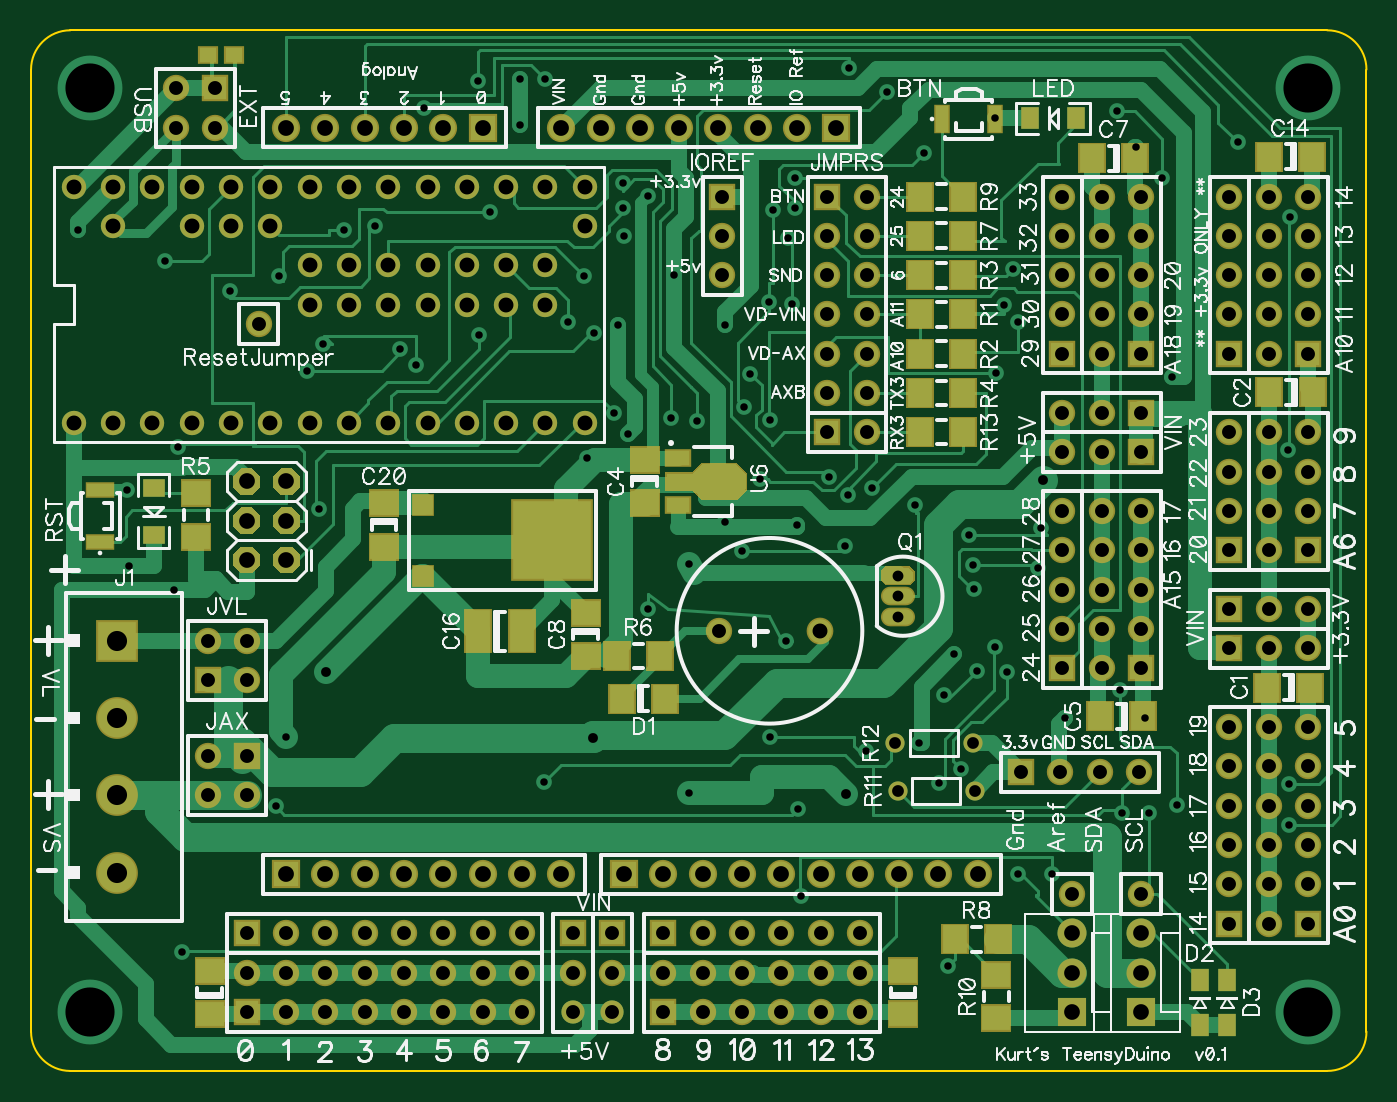
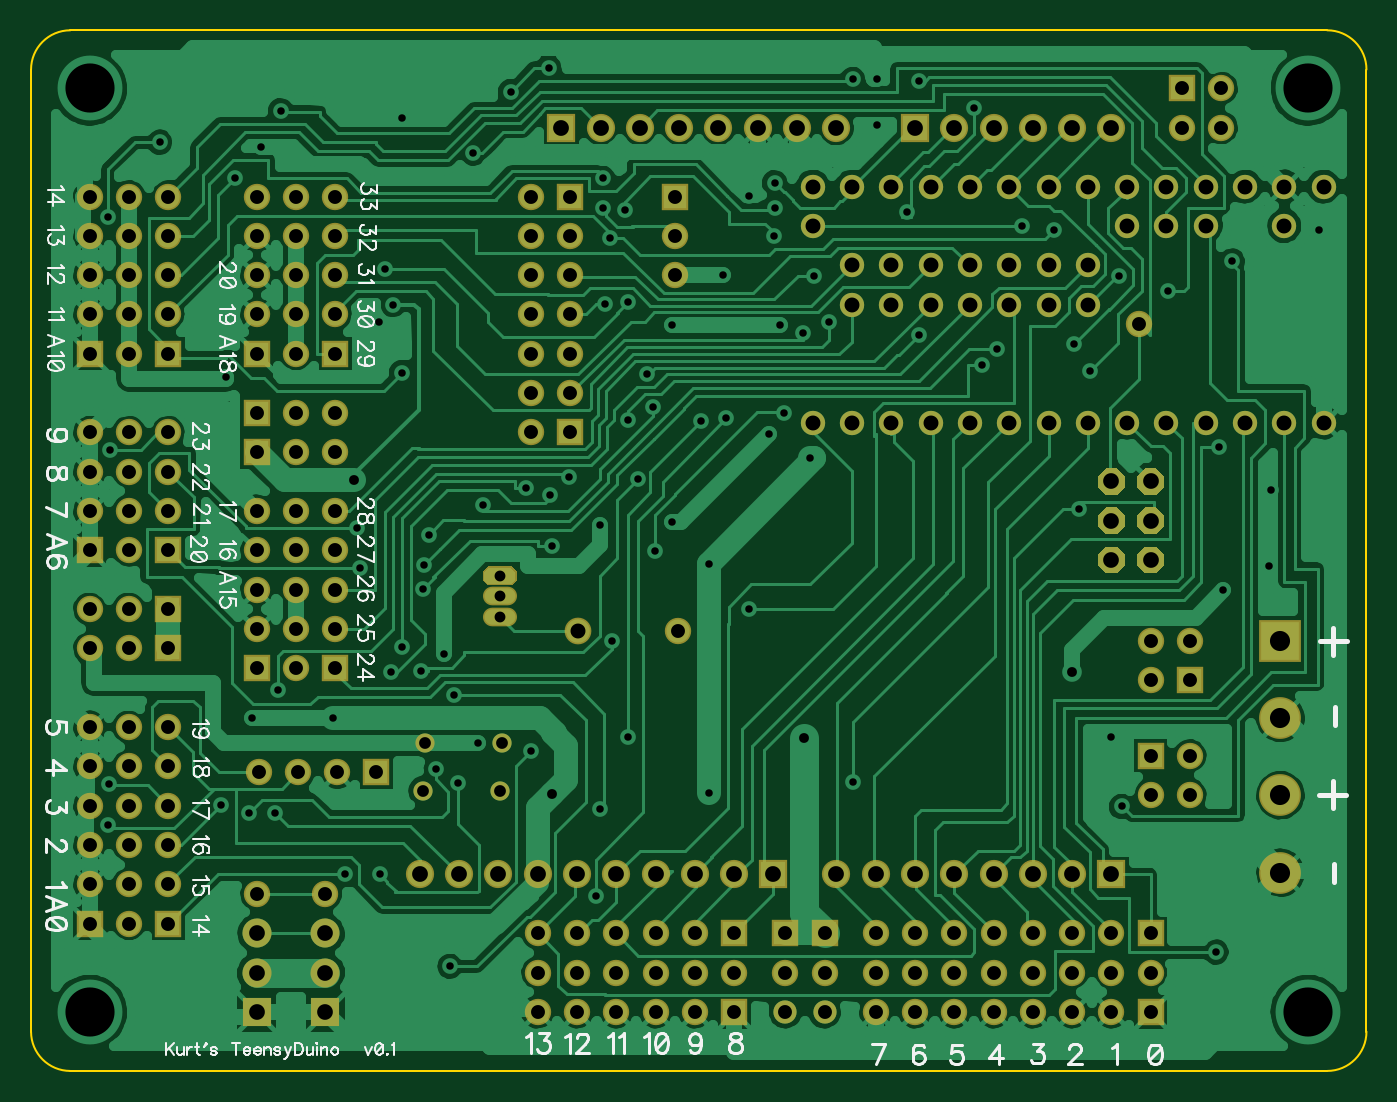
Circuit board: 8 layer files. Board 86.3 x 67.3 mm.
- bottom_copper: TeensyDuinoV001-wide.gbl (55973 bytes)
- bottom_silk: TeensyDuinoV001-wide.gbo (19490 bytes)
- bottom_mask: TeensyDuinoV001-wide.gbs (4778 bytes)
- outline: TeensyDuinoV001-wide.gko (334 bytes)
- top_copper: TeensyDuinoV001-wide.gtl (19386 bytes)
- top_silk: TeensyDuinoV001-wide.gto (64669 bytes)
- top_mask: TeensyDuinoV001-wide.gts (6185 bytes)
- drill: TeensyDuinoV001-wide.xln (6775 bytes)

=== bottom_copper: TeensyDuinoV001-wide.gbl (55973 bytes, source omitted) ===
=== bottom_silk: TeensyDuinoV001-wide.gbo (19490 bytes, source omitted) ===
=== bottom_mask: TeensyDuinoV001-wide.gbs ===
G04 DipTrace Beta 2.3.5.2*
%INTeensyDuinoV001-wide.gbs*%
%MOIN*%
%ADD34C,0.0591*%
%ADD42R,0.074X0.074*%
%ADD43C,0.074*%
%ADD47C,0.0489*%
%ADD50C,0.0619*%
%ADD77C,0.068*%
%ADD85O,0.0867X0.0474*%
%ADD95C,0.0718*%
%ADD97R,0.0718X0.0718*%
%ADD99C,0.1064*%
%ADD101R,0.1064X0.1064*%
%ADD105C,0.0671*%
%ADD107R,0.0671X0.0671*%
%FSLAX44Y44*%
G04*
G70*
G90*
G75*
G01*
%LNBotMask*%
%LPD*%
D107*
X36430Y7690D3*
D105*
X35430D3*
X36430Y8690D3*
X35430D3*
X36430Y9690D3*
X35430D3*
X36430Y10690D3*
X35430D3*
X36430Y11690D3*
X35430D3*
X36430Y12690D3*
X35430D3*
D107*
X34430Y7690D3*
D105*
Y8690D3*
Y9690D3*
Y10690D3*
Y11690D3*
Y12690D3*
D107*
X36430Y22190D3*
D105*
X35430D3*
X36430Y23190D3*
X35430D3*
X36430Y24190D3*
X35430D3*
X36430Y25190D3*
X35430D3*
X36430Y26190D3*
X35430D3*
D107*
X34430Y22190D3*
D105*
Y23190D3*
Y24190D3*
Y25190D3*
Y26190D3*
D107*
X36430Y17190D3*
D105*
Y18190D3*
Y19190D3*
Y20190D3*
X35430Y17190D3*
Y18190D3*
Y19190D3*
Y20190D3*
D107*
X32180Y14190D3*
D105*
X31180D3*
X32180Y15190D3*
X31180D3*
X32180Y16190D3*
X31180D3*
X32180Y17190D3*
X31180D3*
X32180Y18190D3*
X31180D3*
D107*
X34430Y17190D3*
D105*
Y18190D3*
Y19190D3*
Y20190D3*
D107*
X9430Y5440D3*
D105*
Y6440D3*
X10430Y5440D3*
Y6440D3*
X11430Y5440D3*
Y6440D3*
X12430Y5440D3*
Y6440D3*
X13430Y5440D3*
Y6440D3*
X14430Y5440D3*
Y6440D3*
X15430Y5440D3*
Y6440D3*
X16430Y5440D3*
Y6440D3*
D107*
X9430Y7440D3*
D105*
X10430D3*
X11430D3*
X12430D3*
X13430D3*
X14430D3*
X15430D3*
X16430D3*
D107*
X20030Y5440D3*
D105*
Y6440D3*
X21030Y5440D3*
Y6440D3*
X22030Y5440D3*
Y6440D3*
X23030Y5440D3*
Y6440D3*
X24030Y5440D3*
Y6440D3*
X25030Y5440D3*
Y6440D3*
D107*
X20030Y7440D3*
D105*
X21030D3*
X22030D3*
X23030D3*
X24030D3*
X25030D3*
D107*
X32180Y22190D3*
D105*
X31180D3*
X32180Y23190D3*
X31180D3*
X32180Y24190D3*
X31180D3*
X32180Y25190D3*
X31180D3*
X32180Y26190D3*
X31180D3*
D107*
X29130Y11540D3*
D105*
X30130D3*
X31130D3*
X32130D3*
D101*
X6130Y14893D3*
D99*
Y12924D3*
Y10956D3*
Y8987D3*
D97*
X15430Y27940D3*
D95*
X14430D3*
X13430D3*
X12430D3*
X11430D3*
X10430D3*
D97*
X24430D3*
D95*
X23430D3*
X22430D3*
X21430D3*
X20430D3*
X19430D3*
X18430D3*
X17430D3*
D97*
X10430Y8940D3*
D95*
X11430D3*
X12430D3*
X13430D3*
X14430D3*
X15430D3*
X16430D3*
X17430D3*
D97*
X19030D3*
D95*
X20030D3*
X21030D3*
X22030D3*
X23030D3*
X24030D3*
X25030D3*
X26030D3*
X27030D3*
X28030D3*
D107*
X30180Y14190D3*
D105*
Y15190D3*
Y16190D3*
Y17190D3*
Y18190D3*
D107*
Y22190D3*
D105*
Y23190D3*
Y24190D3*
Y25190D3*
Y26190D3*
D107*
X9430Y11960D3*
D105*
Y10960D3*
X8430Y11960D3*
Y10960D3*
D42*
X30430Y5440D3*
D43*
Y6440D3*
Y7440D3*
D42*
X32180Y5440D3*
D43*
Y6440D3*
Y7440D3*
D107*
X34430Y14690D3*
D105*
X35430D3*
X36430D3*
D107*
X34430Y15690D3*
D105*
X35430D3*
X36430D3*
D107*
X17730Y7440D3*
D105*
Y6440D3*
D34*
Y5440D3*
D107*
X18730Y7440D3*
D105*
Y6440D3*
D34*
Y5440D3*
D107*
X32180Y19690D3*
D105*
X31180D3*
X30180D3*
D107*
X32180Y20690D3*
D105*
X31180D3*
X30180D3*
D107*
X24200Y26190D3*
D105*
X25200D3*
X24200Y25190D3*
X25200D3*
X24200Y24190D3*
X25200D3*
X24200Y23190D3*
X25200D3*
X24200Y22190D3*
X25200D3*
X24200Y21190D3*
X25200D3*
X30430Y8440D3*
X32180D3*
D107*
X24200Y20190D3*
D105*
X25200D3*
D107*
X8630Y28940D3*
D105*
Y27940D3*
X7630Y28940D3*
Y27940D3*
D107*
X8430Y13890D3*
D105*
Y14890D3*
X9430Y13890D3*
Y14890D3*
G36*
X25678Y16777D2*
X25556Y16655D1*
Y16425D1*
X25678Y16303D1*
X26302D1*
X26424Y16425D1*
Y16655D1*
X26302Y16777D1*
X25678D1*
G37*
D85*
X25990Y16020D3*
Y15500D3*
D47*
Y11070D3*
X27959D3*
X25930Y12280D3*
X27899D3*
D105*
X9730Y22950D3*
D77*
X24010Y15140D3*
D105*
X21450D3*
G36*
X10572Y17282D2*
X10772Y17082D1*
Y16798D1*
X10572Y16598D1*
X10288D1*
X10088Y16798D1*
Y17082D1*
X10288Y17282D1*
X10572D1*
G37*
G36*
X9572D2*
X9772Y17082D1*
Y16798D1*
X9572Y16598D1*
X9288D1*
X9088Y16798D1*
Y17082D1*
X9288Y17282D1*
X9572D1*
G37*
G36*
X10572Y18282D2*
X10772Y18082D1*
Y17798D1*
X10572Y17598D1*
X10288D1*
X10088Y17798D1*
Y18082D1*
X10288Y18282D1*
X10572D1*
G37*
G36*
X9572D2*
X9772Y18082D1*
Y17798D1*
X9572Y17598D1*
X9288D1*
X9088Y17798D1*
Y18082D1*
X9288Y18282D1*
X9572D1*
G37*
G36*
X10572Y19282D2*
X10772Y19082D1*
Y18798D1*
X10572Y18598D1*
X10288D1*
X10088Y18798D1*
Y19082D1*
X10288Y19282D1*
X10572D1*
G37*
G36*
X9572D2*
X9772Y19082D1*
Y18798D1*
X9572Y18598D1*
X9288D1*
X9088Y18798D1*
Y19082D1*
X9288Y19282D1*
X9572D1*
G37*
D50*
X5030Y20440D3*
X6030D3*
X7030D3*
X8030D3*
X9030D3*
X10030D3*
X11030D3*
X12030D3*
X13030D3*
X14030D3*
X15030D3*
X16030D3*
X17030D3*
X18030D3*
Y25440D3*
Y26440D3*
X17030D3*
X16030D3*
X15030D3*
X14030D3*
X13030D3*
X12030D3*
X11030D3*
X10030D3*
X9030D3*
X8030D3*
X7030D3*
X6030D3*
X5030D3*
X6030Y25440D3*
X8030D3*
X9030D3*
X10030D3*
X17030Y23440D3*
Y24440D3*
X16030Y23440D3*
X15030D3*
X14030D3*
X13030D3*
X16030Y24440D3*
X15030D3*
X14030D3*
X13030D3*
X12030D3*
X11030D3*
X12030Y23440D3*
X11030D3*
D107*
X21530Y26190D3*
D105*
Y25190D3*
Y24190D3*
M02*

=== outline: TeensyDuinoV001-wide.gko ===
G04 DipTrace Beta 2.3.5.2*
%INTeensyDuinoV001-wide.gko*%
%MOIN*%
%ADD11C,0.0055*%
%FSLAX44Y44*%
G04*
G70*
G90*
G75*
G01*
%LNBoardOutline*%
%LPD*%
X4940Y3940D2*
D11*
X36920D1*
G03X37920Y4940I0J1000D01*
G01*
Y29420D1*
G03X36920Y30420I-1000J0D01*
G01*
X4940D1*
G03X3940Y29420I0J-1000D01*
G01*
Y4940D1*
G03X4940Y3940I1000J0D01*
G01*
M02*

=== top_copper: TeensyDuinoV001-wide.gtl (19386 bytes, source omitted) ===
=== top_silk: TeensyDuinoV001-wide.gto (64669 bytes, source omitted) ===
=== top_mask: TeensyDuinoV001-wide.gts (6185 bytes, source omitted) ===
=== drill: TeensyDuinoV001-wide.xln (6775 bytes, source withheld) ===
